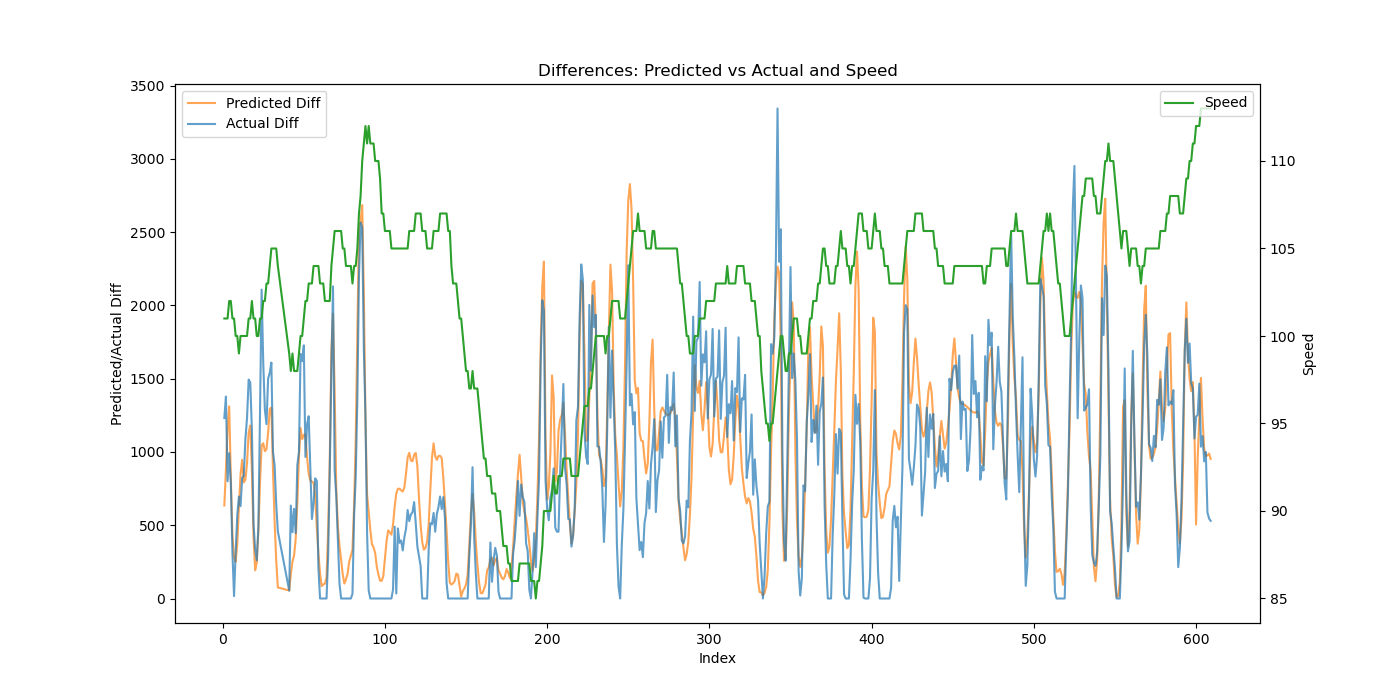

The file beside this chart, header and first rows:
Speed, Actual, Predicted, Predicted_Diff, Actual_Diff
101, 1232, 694.9, 634.5, 1232
101, 2610, 1576, 881.3, 1378
101, 3410, 2738, 1162, 800.0
102, 4402, 4050, 1311, 992.0
102, 5194, 4879, 829.7, 792.0
101, 5510, 5315, 435.9, 316.0
101, 5526, 5595, 279.7, 16.0
100, 5846, 5846, 250.6, 320.0
100, 6418, 6223, 377.5, 572.0
99, 7114, 6848, 624.9, 696.0
100, 7744, 7695, 847.1, 630.0
100, 8566, 8641, 946.3, 822.0
100, 9402, 9434, 792.2, 836.0
100, 10492, 10245, 811.3, 1090
100, 11724, 11169, 923.9, 1232
101, 13218, 12301, 1132, 1494
101, 14692, 13481, 1180, 1474
102, 15844, 14361, 879.8, 1152
101, 16356, 14781, 420.2, 512.0
101, 16690, 14974, 192.8, 334.0
100, 16950, 15220, 245.9, 260.0
100, 17440, 15684, 464.3, 490.0
101, 18706, 16480, 795.6, 1266
101, 20814, 17525, 1045, 2108
102, 22420, 18584, 1059, 1606
102, 23708, 19590, 1005, 1288
103, 24898, 20609, 1019, 1190
103, 26398, 21740, 1131, 1500
104, 27938, 23033, 1293, 1540
105, 29548, 24335, 1303, 1610
105, 30550, 25214, 878.5, 1002
105, 31458, 25740, 526.4, 908.0
105, 32100, 25996, 255.4, 642.0
104, 32558, 26071, 75.35, 458.0
99, 32756, 25896, 54.67, 54.0
98, 33390, 26064, 167.8, 634.0
99, 33842, 26315, 251.1, 452.0
98, 34454, 26609, 293.6, 612.0
98, 34900, 27016, 406.9, 446.0
98, 35810, 27669, 653.3, 910.0
99, 36810, 28634, 964.5, 1000
100, 38480, 29797, 1163, 1670
100, 40100, 30884, 1088, 1620
101, 41828, 32001, 1117, 1728
102, 42794, 33122, 1121, 966.0
102, 43982, 34087, 964.8, 1188
103, 45226, 34938, 851.2, 1244
103, 46108, 35745, 806.6, 882.0
103, 46650, 36542, 797.5, 542.0
104, 47298, 37333, 790.7, 648.0
104, 48118, 38038, 705, 820.0
104, 48922, 38524, 485.9, 804.0
104, 49130, 38833, 309.3, 208.0
103, 49130, 39007, 173.4, 0.0
103, 49130, 39091, 84.59, 0.0
103, 49130, 39188, 96.75, 0.0
102, 49130, 39289, 100.7, 0.0
102, 49130, 39431, 142.1, 0.0
102, 49418, 39899, 467.7, 288.0
102, 50290, 40854, 955.5, 872.0
... 543 more rows
